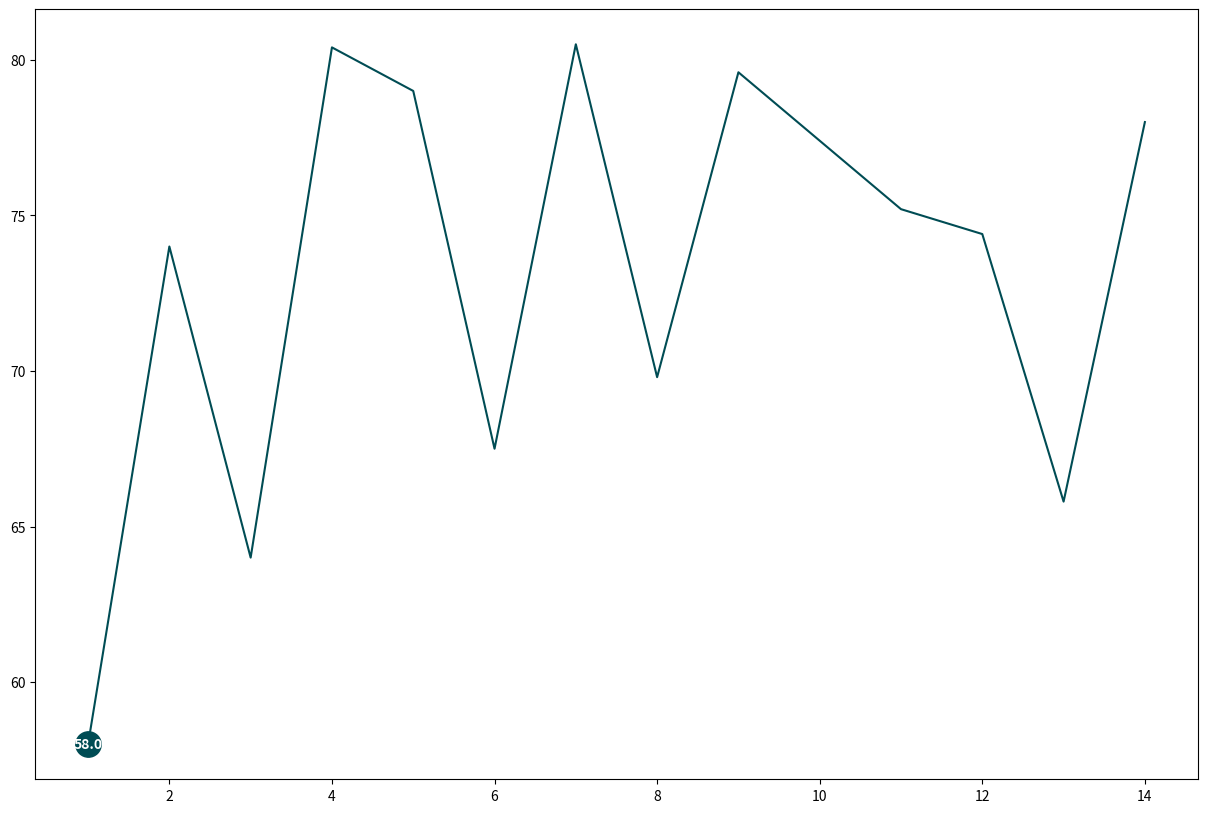

This chart was generated by the following Python code: (Note: this script raises an exception after producing the figure.)
import matplotlib.pyplot as plt
import matplotlib.image as mpimg
import numpy as np

# Data
weeks = [1, 2, 3, 4, 5, 6, 7, 8, 9, 11, 12, 13, 14]
passing_grades = [58.0, 74.0, 64.0, 80.4, 79.0, 67.5, 80.5, 69.8, 79.6, 75.2, 74.4, 65.8, 78.0]
pass_attempts = [30, 31, 37, 37, 38, 45, 31, 38, 23, 22, 31, 45, 27]
max_attempts = max(pass_attempts)
circle_sizes = [(attempts / max_attempts) * 500 for attempts in pass_attempts]

# Path to the folder containing logos
logo_folder = r"C:\Users\<user>\Documents\GitHub\viz-gallery\success_rate_comparison\nfl_logos"

# List of logo filenames in the order of the teams played
team_logos = ['8022.png', '8021.png', '8030.png', 
              '8032.png', '8018.png', '8025.png', '8020.png', 
              '8032.png', '8009.png', '8016.png', '8004.png', 
              '8029.png', '8009.png']  # Corrected list with proper commas
# Percentiles
percentiles = {
    "90th": 85,
    "75th": 78,
    "50th": 66,
    "25th": 57,
    "10th": 48
}

circle_sizes = [attempts / max_attempts * 500 for attempts in pass_attempts]
circle_color = '#004C54'
line_color = '#004C54'
# Create the plot
plt.figure(figsize=(15, 10))
plt.plot(weeks, passing_grades, marker='', color=line_color, linestyle='-')

# Add the circles and logos
for i, grade in enumerate(passing_grades):
    plt.scatter(weeks[i], grade, s=circle_sizes[i], color=circle_color,marker='o')
    plt.text(weeks[i], grade, str(passing_grades[i]), color='white', ha='center', va='center',fontweight='bold')

    # Load and add the team logo
    logo_path = f"{logo_folder}\\{team_logos[i]}"
    logo = mpimg.imread(logo_path)
    img_extent = [weeks[i] - 0.3, weeks[i] + 0.3, grade - 6, grade - 3]  # Adjust as needed
    plt.imshow(logo, aspect='auto', extent=img_extent,zorder=5)
for percentile, value in percentiles.items():
    plt.axhline(y=value, color='black', linestyle='--', alpha=0.7)
    plt.text(0.2, value, f'{percentile} percentile', va='center', color='black', fontsize=8,backgroundcolor='white',bbox=dict(facecolor='white', edgecolor='black', boxstyle='round,pad=0.1'))

# Set the range for y-axis and adjust x-axis intervals
plt.ylim(40, 90)
plt.xticks(np.arange(0, max(weeks)+1, 1))  # Adding a 0 to the x-a
plt.xlabel('Week')
plt.ylabel('PFF Passing Grade')

# Add a title and grid
fig_text(
    x=0.1, y=.965,
    s="Jalen Hurts PFF Passing Grades by Week"
    #,
    #highlight_textprops=[
     #   {"color": colors[0]},
      #  {"color": colors[1]}
    #]
,
    va="bottom", ha="left",
    fontsize=18, color="black", weight="bold"
)
fig_text(
    x=.1, y=.940,
    s="Source: PFF | Viz by Ray Carpenter | Inspired by a viz by @benbbaldwin | 14thstreetanalytics.substack.com",
    va="bottom", ha="left",
    fontsize=12, color="#4E616C"
)
# Show
plt.grid(True, zorder=0)

# Show the plot
plt.show()
